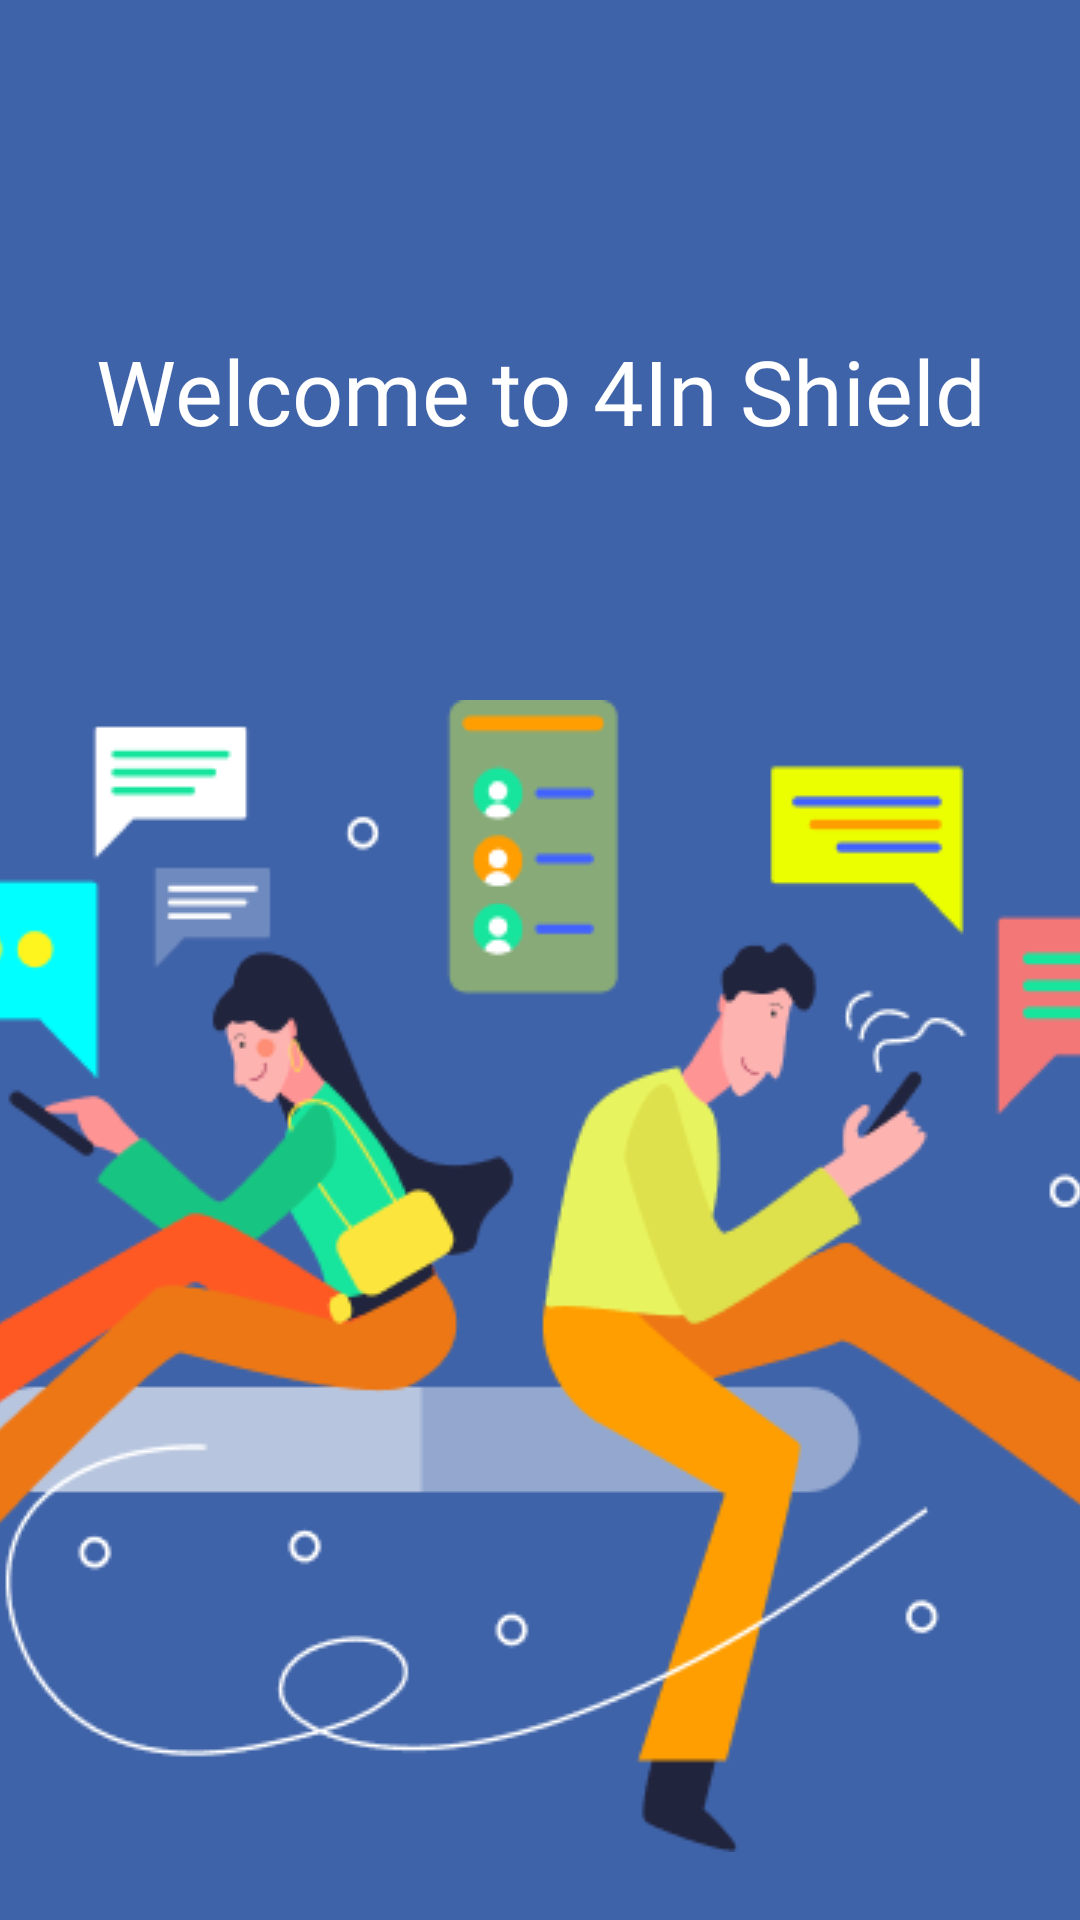

Write the Android layout XML for this screen, with the resource values it uses.
<!-- AndroidManifest.xml: application theme Theme.TestSmartConseilApp -->
<!-- res/layout/activity_welcome.xml -->
<?xml version="1.0" encoding="utf-8"?>
<androidx.core.widget.NestedScrollView xmlns:android="http://schemas.android.com/apk/res/android"
    xmlns:app="http://schemas.android.com/apk/res-auto"
    xmlns:tools="http://schemas.android.com/tools"
    android:layout_width="match_parent"
    android:layout_height="match_parent"
    android:background="@color/blue"
    android:orientation="vertical"
    android:overScrollMode="never"
    android:scrollbars="none"
    tools:context=".SingInOneActivity">


    <LinearLayout
        android:id="@+id/mainLayout"
        android:layout_width="match_parent"
        android:layout_height="match_parent"
        android:layout_marginTop="30dp"
        android:background="@color/blue"
        android:gravity="center"
        android:orientation="vertical">
        <androidx.appcompat.widget.AppCompatTextView
            android:layout_width="match_parent"
            android:layout_height="wrap_content"
            android:layout_marginTop="80dp"
            android:fontFamily="@font/abel_regular"
            android:gravity="center"
            android:text="Welcome to 4In Shield"
            android:textColor="@color/white"
            android:textSize="30dp" />

        <androidx.appcompat.widget.AppCompatImageView
            android:layout_marginTop="80dp"
            android:layout_width="456dp"
            android:layout_height="390dp"
            android:src="@drawable/main_pic" />

        <com.google.android.material.button.MaterialButton
            android:layout_width="wrap_content"
            android:layout_height="50dp"
            android:id="@+id/btnStart"
            android:layout_marginTop="60dp"
            android:fontFamily="@font/abel_regular"
            android:letterSpacing="0"
            android:insetTop="0dp"
            android:insetBottom="0dp"
            android:text="Start"
            android:textAllCaps="false"
            android:textColor="@color/blue"
            android:textSize="18dp"
            app:backgroundTint="@color/white"
            app:cornerRadius="8dp"
            app:icon="@drawable/ic_arrow_right_small"
            app:iconSize="20dp"
            app:iconGravity="end"
            app:iconTint="@color/blue" />
    </LinearLayout>


</androidx.core.widget.NestedScrollView>
<!-- resources referenced by this layout -->
<resources>
  <color name="blue">#3F63A9</color>
  <color name="white">#FFFFFFFF</color>
  <!-- drawable ic_arrow_right_small (drawable) -->
  <vector android:autoMirrored="true" android:height="24dp"
      android:tint="#3F63A9" android:viewportHeight="24"
      android:viewportWidth="24" android:width="24dp" xmlns:android="http://schemas.android.com/apk/res/android">
      <path android:fillColor="@android:color/white" android:pathData="M8.59,16.59L13.17,12 8.59,7.41 10,6l6,6 -6,6 -1.41,-1.41z"/>
  </vector>
  <!-- drawable main_pic: png bitmap (drawable, 29571 bytes) -->
  <style name="Theme.TestSmartConseilApp" parent="Theme.MaterialComponents.DayNight.NoActionBar">
          
          <item name="colorPrimary">@color/blue</item>
          <item name="colorPrimaryVariant">@color/blue</item>
          <item name="colorOnPrimary">@color/white</item>
          
          <item name="colorSecondary">@color/teal_200</item>
          <item name="colorSecondaryVariant">@color/teal_700</item>
          <item name="colorOnSecondary">@color/black</item>
          
          <item name="android:statusBarColor">@color/blue</item>
          <item name="autoCompleteTextViewStyle">@style/cursorColor</item>
  
      </style>
  <color name="teal_200">#FF03DAC5</color>
  <color name="teal_700">#FF018786</color>
  <color name="black">#FF000000</color>
  <style name="cursorColor" parent="Widget.AppCompat.AutoCompleteTextView">
          <item name="android:textCursorDrawable">@drawable/cursor</item>
          <item name="android:textColor">@color/white</item>
          <item name="android:fontFamily">@font/poppins_regular</item>
  
      </style>
  <!-- drawable cursor (drawable) -->
  <?xml version="1.0" encoding="utf-8"?>
  <shape xmlns:android="http://schemas.android.com/apk/res/android"
      android:shape="rectangle" >
      <solid android:color="#FFFFFF" />
      <size android:width="0.7dp" />
  </shape>
</resources>
